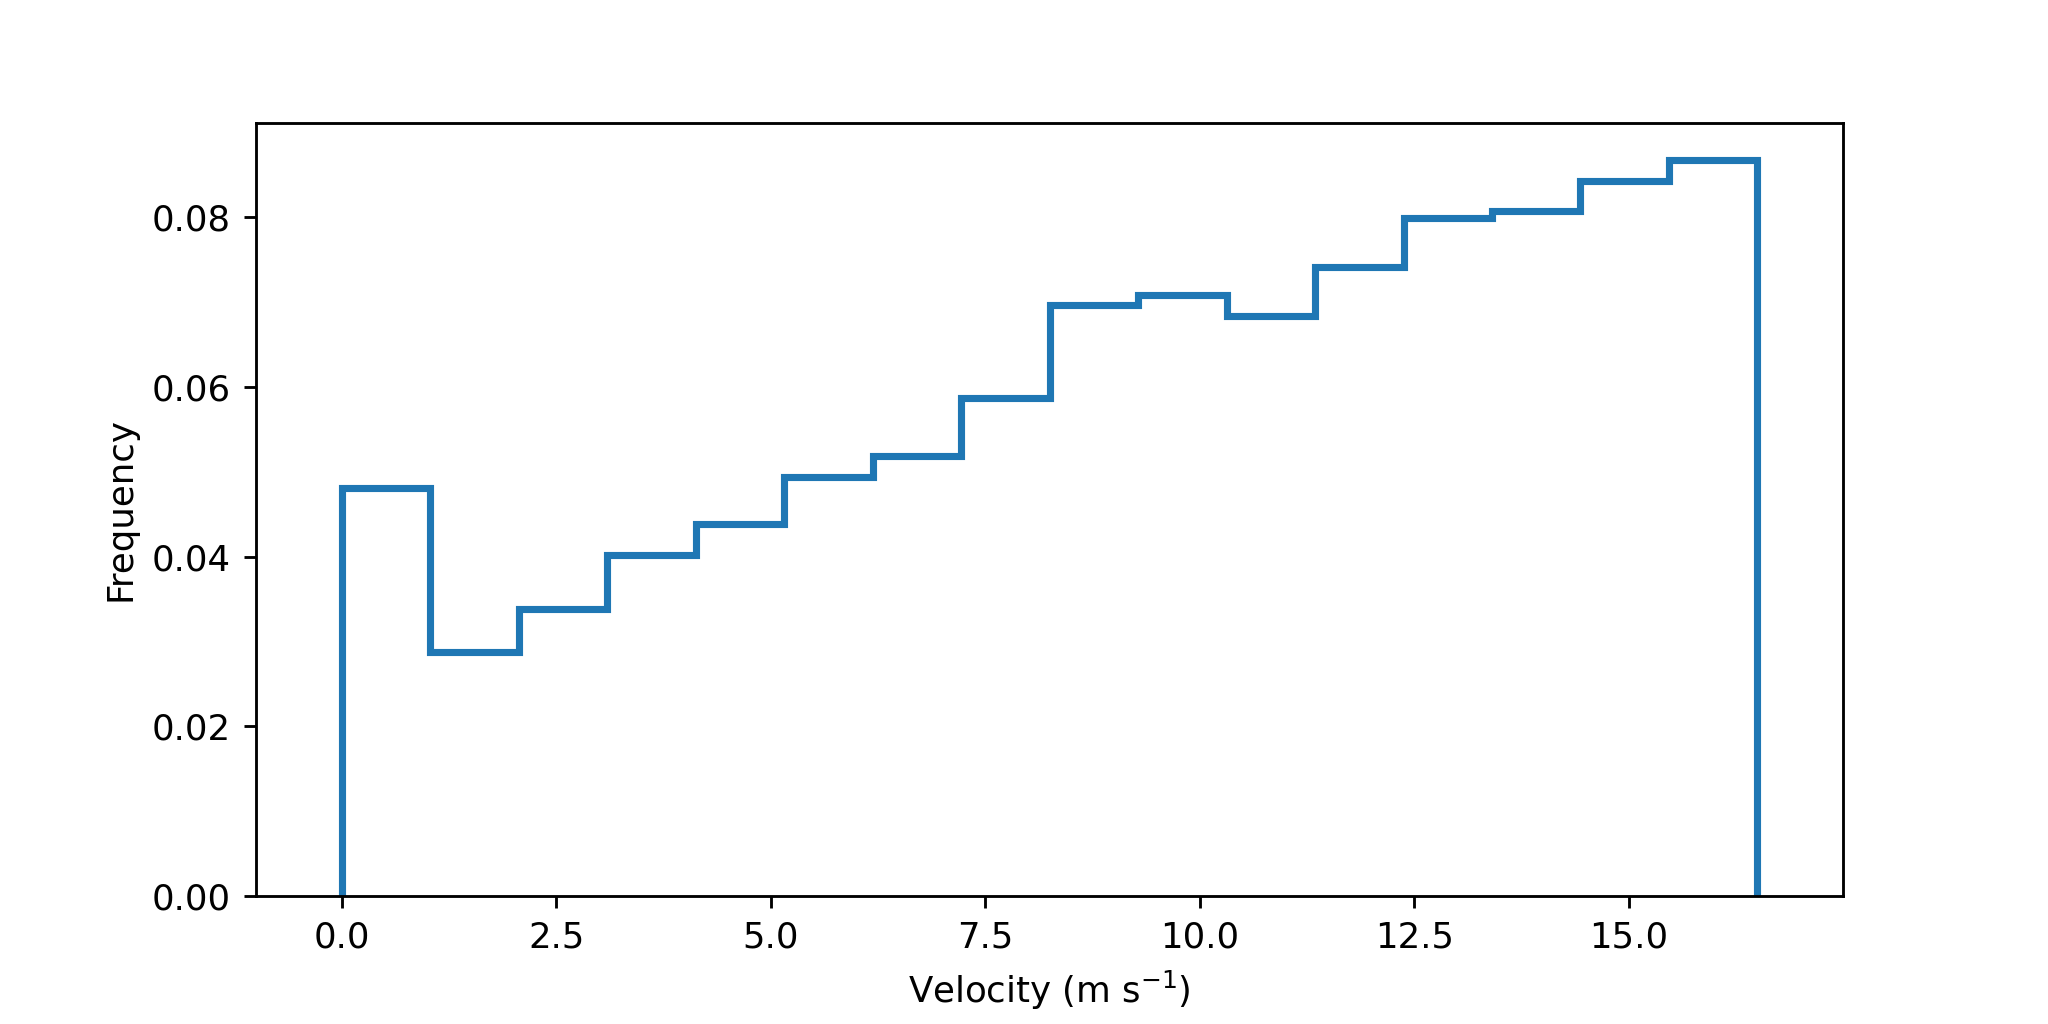

Source data for this figure (header and first rows):
cell, timestr, velocity
1, 2021-07-13 12:09:36, 0.04725
1, 2021-07-13 12:13:52, 2.97
1, 2021-07-13 12:20:16, 2.436
1, 2021-07-13 12:24:32, 1.963
1, 2021-07-13 12:28:48, 1.987
1, 2021-07-13 12:35:12, 3.842
1, 2021-07-13 12:39:28, 2.776
1, 2021-07-13 12:43:44, 3.175
4, 2021-07-13 12:09:36, 9.721
4, 2021-07-13 12:13:52, 6.101
4, 2021-07-13 12:20:16, 1.795
9, 2021-07-13 12:09:36, 13.72
11, 2021-07-13 12:09:36, 13.4
11, 2021-07-13 12:13:52, 14.06
11, 2021-07-13 12:20:16, 12.39
11, 2021-07-13 12:24:32, 10.84
11, 2021-07-13 12:28:48, 14.44
11, 2021-07-13 12:35:12, 9.618
11, 2021-07-13 12:39:28, 10.83
11, 2021-07-13 12:43:44, 6.966
11, 2021-07-13 12:50:08, 9.635
11, 2021-07-13 12:54:24, 6.663
11, 2021-07-13 12:58:40, 10.04
11, 2021-07-13 13:05:04, 10.41
12, 2021-07-13 12:09:36, 5.09
12, 2021-07-13 12:13:52, 6.281
17, 2021-07-13 12:09:36, 6.414
19, 2021-07-13 12:09:36, 9.735
19, 2021-07-13 12:13:52, 4.86
19, 2021-07-13 12:20:16, 8.708
19, 2021-07-13 12:24:32, 11.37
19, 2021-07-13 12:28:48, 6.17
19, 2021-07-13 12:35:12, 9.945
20, 2021-07-13 12:09:36, 16.2
24, 2021-07-13 12:09:36, 15.34
24, 2021-07-13 12:13:52, 14.34
25, 2021-07-13 12:09:36, 9.217
25, 2021-07-13 12:13:52, 13.76
25, 2021-07-13 12:20:16, 8.515
28, 2021-07-13 12:09:36, 12.33
28, 2021-07-13 12:13:52, 12.67
30, 2021-07-13 12:09:36, 9.818
30, 2021-07-13 12:13:52, 8.694
33, 2021-07-13 12:09:36, 0.8401
33, 2021-07-13 12:13:52, 12.97
35, 2021-07-13 12:09:36, 4.487
35, 2021-07-13 12:13:52, 15.35
40, 2021-07-13 12:09:36, 0.963
46, 2021-07-13 12:09:36, 15.57
47, 2021-07-13 12:09:36, 11.38
47, 2021-07-13 12:13:52, 6.259
48, 2021-07-13 12:09:36, 0.414
49, 2021-07-13 12:09:36, 0.5621
50, 2021-07-13 12:09:36, 15.59
50, 2021-07-13 12:13:52, 9.173
54, 2021-07-13 12:09:36, 11.36
59, 2021-07-13 12:09:36, 3.344
59, 2021-07-13 12:13:52, 2.044
61, 2021-07-13 12:09:36, 13.94
64, 2021-07-13 12:09:36, 1.345
... 17,427 more rows
